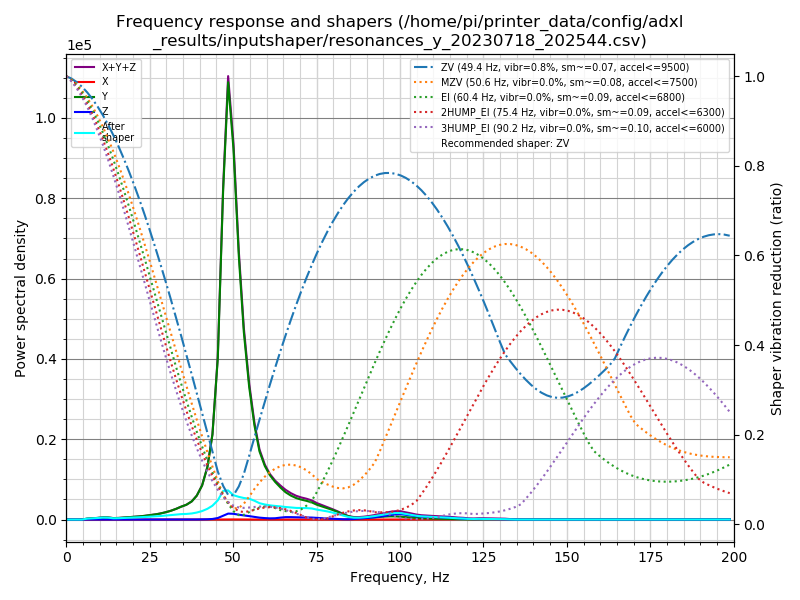

Source data for this figure (header and first rows):
freq, psd_x, psd_y, psd_z, psd_xyz
0.0, 6.366e+00, 1.058e+03, 3.547e+01, 1.100e+03
1.6, 2.504e+01, 6.336e+02, 4.013e+01, 6.988e+02
3.1, 2.834e+01, 7.223e+01, 2.818e+01, 1.287e+02
4.7, 2.961e+01, 4.495e+02, 2.953e+01, 5.086e+02
6.3, 2.826e+01, 1.437e+03, 2.922e+01, 1.494e+03
7.8, 2.765e+01, 2.424e+03, 2.563e+01, 2.477e+03
9.4, 2.750e+01, 3.808e+03, 2.711e+01, 3.863e+03
11.0, 2.877e+01, 5.896e+03, 2.826e+01, 5.953e+03
12.5, 3.337e+01, 6.431e+03, 3.007e+01, 6.495e+03
14.1, 3.491e+01, 5.108e+03, 3.206e+01, 5.175e+03
15.7, 3.533e+01, 6.280e+03, 3.121e+01, 6.347e+03
17.2, 4.010e+01, 8.524e+03, 3.097e+01, 8.596e+03
18.8, 3.766e+01, 1.089e+04, 3.270e+01, 1.097e+04
20.3, 3.363e+01, 1.368e+04, 3.422e+01, 1.375e+04
21.9, 3.425e+01, 1.722e+04, 3.836e+01, 1.729e+04
23.5, 3.157e+01, 2.175e+04, 3.777e+01, 2.182e+04
25.0, 2.829e+01, 2.712e+04, 3.841e+01, 2.719e+04
26.6, 2.673e+01, 3.399e+04, 4.362e+01, 3.406e+04
28.2, 2.625e+01, 4.261e+04, 5.539e+01, 4.269e+04
29.7, 2.709e+01, 5.379e+04, 7.420e+01, 5.389e+04
31.3, 2.656e+01, 6.820e+04, 1.511e+02, 6.837e+04
32.9, 2.533e+01, 8.772e+04, 2.783e+02, 8.802e+04
34.4, 2.732e+01, 1.102e+05, 3.395e+02, 1.106e+05
36.0, 2.609e+01, 1.331e+05, 2.803e+02, 1.334e+05
37.6, 2.614e+01, 1.703e+05, 4.300e+02, 1.708e+05
39.1, 3.128e+01, 2.330e+05, 7.591e+02, 2.338e+05
40.7, 4.609e+01, 3.460e+05, 1.325e+03, 3.474e+05
42.3, 9.274e+01, 5.553e+05, 2.806e+03, 5.582e+05
43.8, 1.428e+02, 9.284e+05, 6.307e+03, 9.348e+05
45.4, 1.802e+02, 1.827e+06, 1.723e+04, 1.844e+06
47.0, 7.309e+02, 3.856e+06, 4.523e+04, 3.901e+06
48.5, 1.616e+03, 5.293e+06, 7.201e+04, 5.367e+06
50.1, 1.455e+03, 4.632e+06, 7.189e+04, 4.706e+06
51.7, 9.608e+02, 3.398e+06, 6.232e+04, 3.462e+06
53.2, 8.480e+02, 2.489e+06, 5.550e+04, 2.546e+06
54.8, 5.920e+02, 1.815e+06, 4.691e+04, 1.863e+06
56.4, 4.259e+02, 1.320e+06, 3.661e+04, 1.357e+06
57.9, 3.805e+02, 9.836e+05, 2.754e+04, 1.012e+06
59.5, 4.005e+02, 7.936e+05, 2.163e+04, 8.156e+05
61.0, 4.473e+02, 6.754e+05, 1.803e+04, 6.939e+05
62.6, 4.743e+02, 5.865e+05, 2.024e+04, 6.072e+05
64.2, 4.484e+02, 5.115e+05, 3.117e+04, 5.432e+05
65.7, 3.885e+02, 4.479e+05, 3.957e+04, 4.879e+05
67.3, 3.293e+02, 4.019e+05, 4.056e+04, 4.428e+05
68.9, 3.201e+02, 3.688e+05, 3.880e+04, 4.079e+05
70.4, 3.085e+02, 3.500e+05, 3.787e+04, 3.882e+05
72.0, 2.633e+02, 3.355e+05, 3.755e+04, 3.733e+05
73.6, 2.639e+02, 3.138e+05, 3.626e+04, 3.503e+05
75.1, 2.916e+02, 2.769e+05, 3.078e+04, 3.079e+05
76.7, 3.021e+02, 2.492e+05, 2.510e+04, 2.746e+05
78.3, 2.914e+02, 2.214e+05, 2.013e+04, 2.418e+05
79.8, 2.782e+02, 1.903e+05, 1.526e+04, 2.058e+05
81.4, 2.738e+02, 1.536e+05, 1.029e+04, 1.641e+05
83.0, 2.960e+02, 1.072e+05, 6.361e+03, 1.138e+05
84.5, 3.078e+02, 6.882e+04, 5.998e+03, 7.512e+04
86.1, 2.797e+02, 4.307e+04, 1.104e+04, 5.439e+04
87.7, 2.765e+02, 3.271e+04, 2.099e+04, 5.397e+04
89.2, 2.692e+02, 3.349e+04, 3.032e+04, 6.408e+04
90.8, 2.719e+02, 4.040e+04, 4.016e+04, 8.083e+04
92.4, 4.127e+02, 5.083e+04, 5.239e+04, 1.036e+05
... 68 more rows
